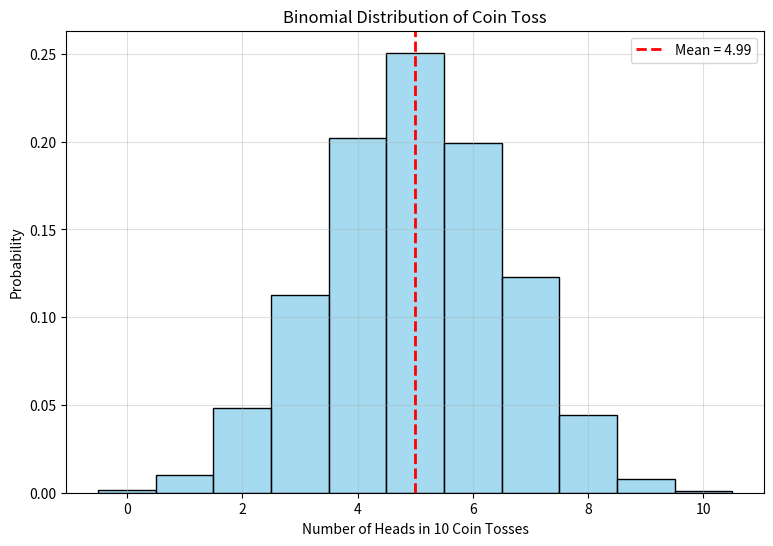
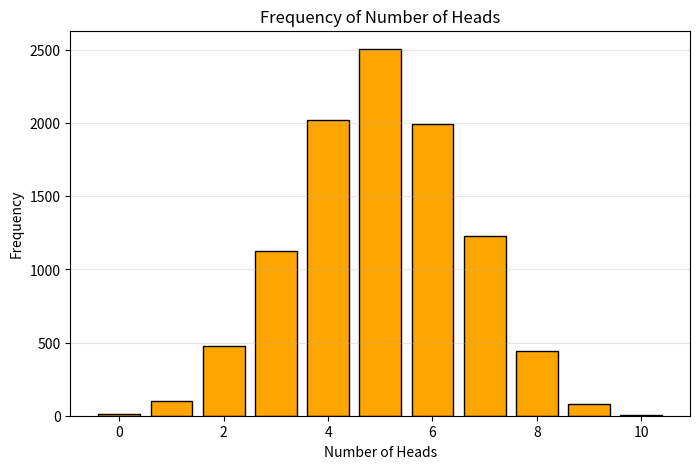

Recreate these plots in Python, in order.
import numpy as np
import matplotlib.pyplot as plt
import seaborn as sns

n = 10
p = 0.5
trials = 10000

results = np.random.binomial(n, p, trials)

mean = np.mean(results)
variance = np.var(results)
std_dev = np.std(results)
minimum = np.min(results)
maximum = np.max(results)

print("\nBinomial Distribution Statistics")
print("--------------------------------")
print("Experimental Mean      :", round(mean, 3))
print("Experimental Variance  :", round(variance, 3))
print("Standard Deviation     :", round(std_dev, 3))
print("Minimum Heads          :", minimum)
print("Maximum Heads          :", maximum)

print("\nTheoretical Values")
print("-------------------")
print("Mean               :", n * p)
print("Variance           :", n * p * (1 - p))

print("\nFrequency Table")
print("----------------")

values, counts = np.unique(results, return_counts=True)

for v, c in zip(values, counts):
    print(f"Heads = {v} : {c} times")

plt.figure(figsize=(9, 6))

sns.histplot(
    results,
    bins=np.arange(-0.5, n + 1.5, 1),
    stat="probability",
    color="skyblue",
    edgecolor="black",
)

plt.axvline(
    mean,
    color="red",
    linestyle="--",
    linewidth=2,
    label=f"Mean = {mean:.2f}",
)

plt.title("Binomial Distribution of Coin Toss")
plt.xlabel("Number of Heads in 10 Coin Tosses")
plt.ylabel("Probability")
plt.legend()
plt.grid(alpha=0.4)

plt.savefig("binomial_distribution.png", dpi=300)
plt.show()

plt.figure(figsize=(8, 5))

plt.bar(
    values,
    counts,
    color="orange",
    edgecolor="black",
)

plt.title("Frequency of Number of Heads")
plt.xlabel("Number of Heads")
plt.ylabel("Frequency")
plt.grid(axis="y", alpha=0.3)

plt.savefig("frequency_chart.png", dpi=300)

plt.show()
